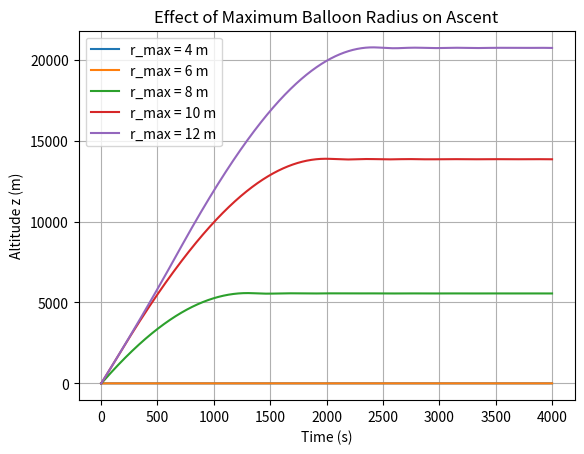

Generate this figure with matplotlib:
# -*- coding: utf-8 -*-
"""Radius_vs_Altitude.ipynb

Automatically generated by Colab.

Original file is located at
    https://colab.research.google.com/<link-removed>
"""

import numpy as np
import matplotlib.pyplot as plt


mass_total = 20  #total mass of ballon system (ballon + gas + payload) in kg
mass_gas = 5 #mass of lifting gas inside the ballon (kg)
g = 3.71 #gravitational acceleration on Mars in m/s^2

C_D = 0.47 #drag coefficient


R_gas = 2077.0 #specfic gas constant for gas **insert gas tyep** (**insert units)


#inital conditions
t0=0.00
tf =4000
h=1.0

z0=0.0
v0=0.0

y0=np.array([z0,v0])
r_max = 10
V_max = (4/3) * np.pi *r_max**3
def mars_temperature_C(z):
    #return Martian temperature depending on alltiude
    if z > 7000: #z is altitude in meters
        return -23.4 - 0.00222 *z
    else:
        return -31.0 - 0.000998 * z

def mars_pressure(z):
    #return mars pressure in kpa depending on altitude
    return 0.699 * np.exp(-0.00009*z)

def mars_density (z):
    #return the density of martian air depending on altiude (z), tempeture, and pressure
    T_C = mars_temperature_C(z) #find tempeture in celesis
    T_K = T_C +273.15 #convert tempeture to kelvin
    p = mars_pressure(z) *1000 #find pressure and convert to pa
    return p/ (192.1 * T_K)

def balloon_volume(z):
    T_C = mars_temperature_C(z) #find tempeture in celesis
    T_K = T_C +273.15 #convert tempeture to kelvin
    p = mars_pressure(z)*1000  #find pressure
    V_ideal= (mass_gas*R_gas*T_K)/p
    return min(V_ideal, V_max)

def balloon_cross_sectional_area(z):
    V=balloon_volume(z) #cross sectional area for drag of sphere is pir^2
    return np.pi * ((3*V) / (4*np.pi)) **(2/3)

def derivatives(t,y):
    #returns derivatives of state variables y[0]=z(altitude) and y[1]= v(vertical velocity)
    #dy0/dt = v
    #dy1/dt = a
    #dy/dt = [v,a]

    z1=y[0]
    z = max(z1, 0.0) #insures balloon cant go underground
    v=y[1]

    rho=mars_density(z)
    V= balloon_volume(z)
    S = balloon_cross_sectional_area(z)

    #calulate buoyancy - weight term
    F_buoy = rho * V * g
    F_weight = mass_total * g


    #calulate drag term
    F_drag= -0.5*rho*C_D*S*v*abs(v) # allows drag to be negative

    #find net acceleration
    a = ((F_buoy - F_weight)+F_drag)/mass_total

    return np.array([v,a])


def RK4_solver(t0,tf,h,y0):
    #t0 is start time
    #tf is final time
    #h is time step
    #y0 is inital state[z0,v0]

    #np.arrange(start,stop,step)
    t_values = np.arange(t0,tf+h,h)

    # store solutions where rows time steps and colums is [z,v]
    y_values = np.zeros((len(t_values), len(y0)))

    #set the inital conditions, first column is y0
    y_values[0,:] = y0

    for n in range(len(t_values)-1):
        t_n = t_values[n]
        y_n = y_values[n,:]

        #compute slope f(t_n, y_n)
        k1 = derivatives(t_n,y_n)
        k2 = derivatives(t_n+h/2,y_n+(h/2)*k1)
        k3 = derivatives(t_n+h/2,y_n+(h/2)*k2)
        k4 = derivatives(t_n+h,y_n+h*k3)

        y_values[n+1,:] = y_n + (h/6)*(k1 +2*k2 +2*k3 +k4)


    return t_values, y_values




t, y = RK4_solver(t0,tf,h,y0)

z=y[:,0]
v=y[:,1]

radius_list = [4, 6, 8, 10, 12]  # meters

plt.figure()

for r in radius_list:
    r_max = r
    V_max = (4/3) * np.pi * r_max**3

    t, y = RK4_solver(t0, tf, h, y0)
    z = np.maximum(y[:,0], 0.0)

    plt.plot(t, z, label=f"r_max = {r} m")

plt.xlabel("Time (s)")
plt.ylabel("Altitude z (m)")
plt.title("Effect of Maximum Balloon Radius on Ascent")
plt.legend()
plt.grid(True)
plt.show()